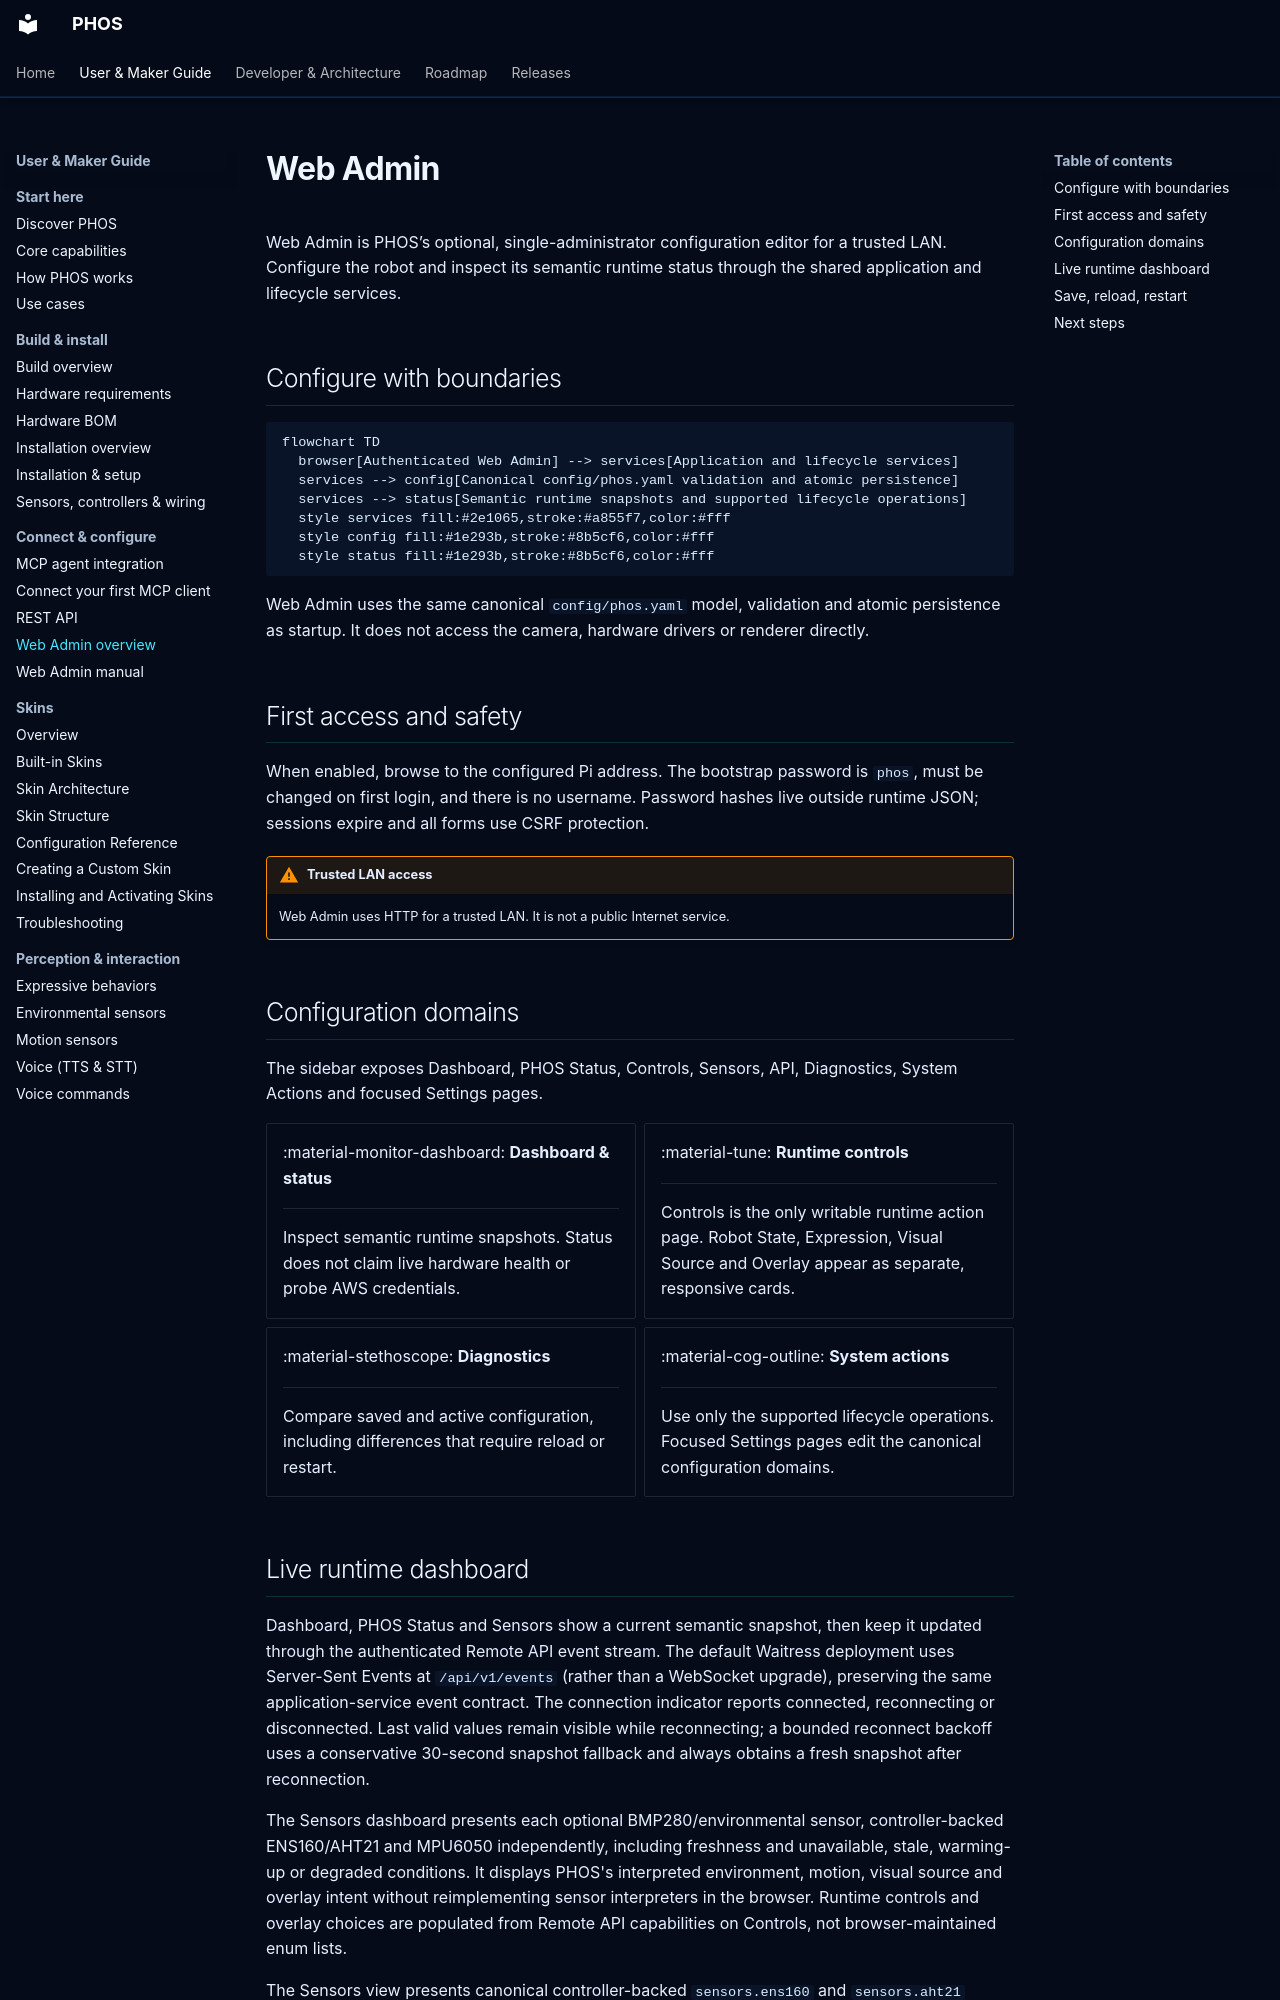

repository: phosairobot/phos · page: web-admin-overview/index.html · generator: mkdocs

# Web Admin

Web Admin is PHOS’s optional, single-administrator configuration editor for a
trusted LAN. Configure the robot and inspect its semantic runtime status through
the shared application and lifecycle services.

## Configure with boundaries

```mermaid
flowchart TD
  browser[Authenticated Web Admin] --> services[Application and lifecycle services]
  services --> config[Canonical config/phos.yaml validation and atomic persistence]
  services --> status[Semantic runtime snapshots and supported lifecycle operations]
  style services fill:#2e1065,stroke:#a855f7,color:#fff
  style config fill:#1e293b,stroke:#8b5cf6,color:#fff
  style status fill:#1e293b,stroke:#8b5cf6,color:#fff
```

Web Admin uses the same canonical `config/phos.yaml` model, validation and
atomic persistence as startup. It does not access the camera, hardware drivers
or renderer directly.

## First access and safety

When enabled, browse to the configured Pi address. The bootstrap password is
`phos`, must be changed on first login, and there is no username. Password
hashes live outside runtime JSON; sessions expire and all forms use CSRF
protection.

!!! warning "Trusted LAN access"

    Web Admin uses HTTP for a trusted LAN. It is not a public Internet service.

## Configuration domains

The sidebar exposes Dashboard, PHOS Status, Controls, Sensors, API, Diagnostics,
System Actions and focused Settings pages.

<div class="grid cards phos-purple-cards phos-entrance" markdown>

-   :material-monitor-dashboard: **Dashboard & status**

    ---

    Inspect semantic runtime snapshots. Status does not claim live hardware
    health or probe AWS credentials.

-   :material-tune: **Runtime controls**

    ---

    Controls is the only writable runtime action page. Robot State, Expression,
    Visual Source and Overlay appear as separate, responsive cards.

-   :material-stethoscope: **Diagnostics**

    ---

    Compare saved and active configuration, including differences that require
    reload or restart.

-   :material-cog-outline: **System actions**

    ---

    Use only the supported lifecycle operations. Focused Settings pages edit
    the canonical configuration domains.

</div>
